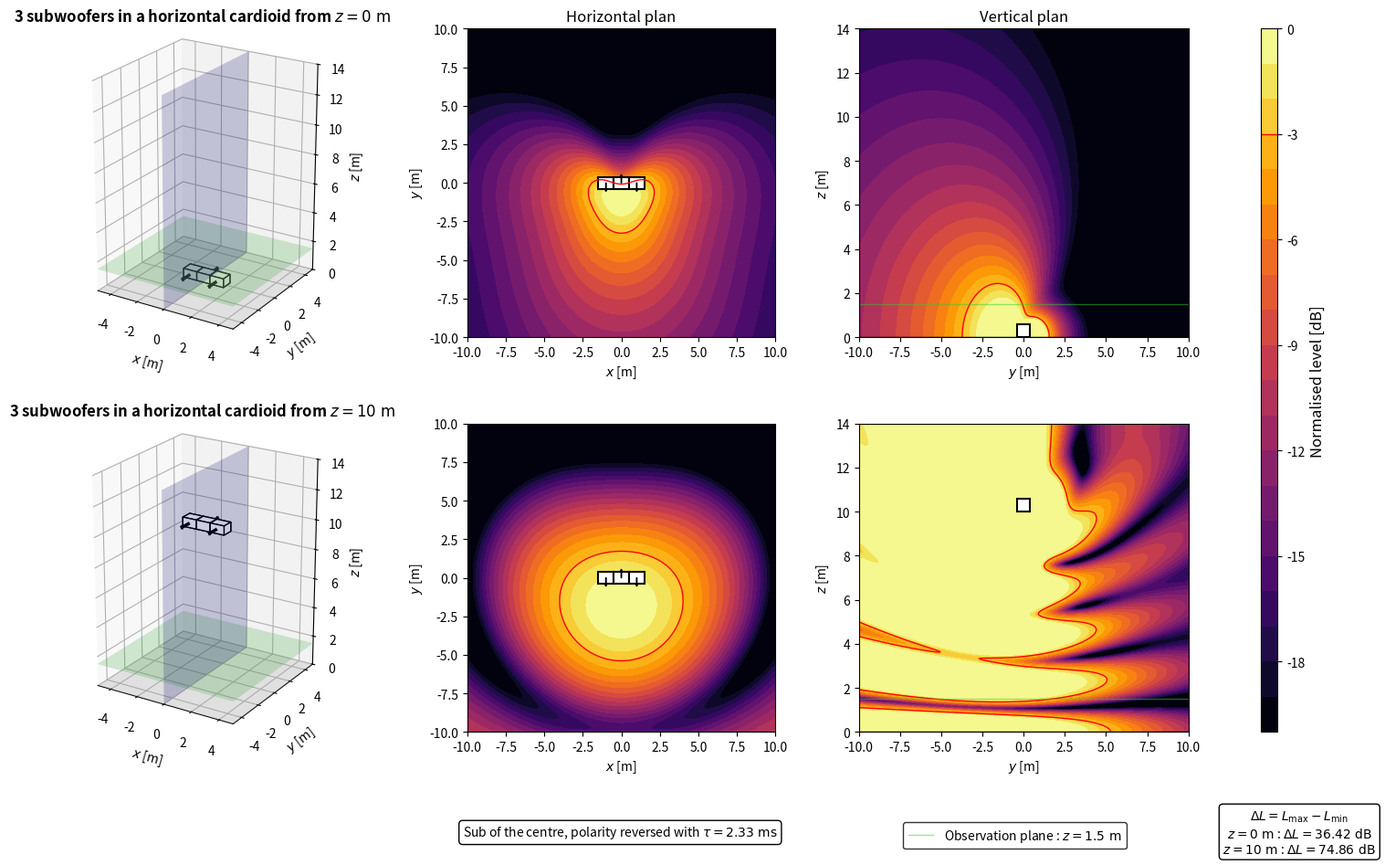

The script that saved this image:
import numpy as np
import matplotlib.pyplot as plt
from matplotlib.patches import Rectangle
from matplotlib.lines import Line2D

plt.close('all')


# ============================================================
# PARAMETERS
# ============================================================

# Acoustic parameters
c = 343
rho = 1.2
f = 80
Q = 1e-3
k = 2*np.pi*f/c

# Observation area
z_obs = 1.5
x = np.linspace(-10, 10, 500)
y = np.linspace(-10, 10, 500)
X, Y = np.meshgrid(x, y)

# Vertical section
z_min = 0
z_max = 14
z_yz = np.linspace(z_min, z_max, 500)
Y_yz, Z_yz = np.meshgrid(y, z_yz)
x_slice = 0

# Subwoofer geometry
N_sub = 3
spacing = 1.0
sub_w = 1.0
sub_d = 0.8
sub_h = 0.6
x_subs = np.array([-spacing, 0, spacing])
y_subs = np.zeros(N_sub)
z_ground = 0
z_flown = 10

# Acoustic centres and orientation
x_front = np.array([-spacing, spacing])
y_front = np.array([-sub_d/2, -sub_d/2])
x_rear = 0
y_rear = sub_d/2

# Cardioid processing
cardioid_distance = sub_d
delay = cardioid_distance/c
delay_ms = delay*1000
rear_gain = 2.0
rear_phase = -np.exp(-1j*2*np.pi*f*delay)

# Evaluation and display
evaluation_margin = 0.5
target = -3
level_min = -20
level_max = 0
levels = np.linspace(level_min, level_max, 21)


# ============================================================
# ACOUSTIC MODEL
# ============================================================

def monopole_top_view(X, Y, z_obs, xs, ys, zs):
    r_direct = np.sqrt((X-xs)**2 + (Y-ys)**2 + (z_obs-zs)**2)
    r_image = np.sqrt((X-xs)**2 + (Y-ys)**2 + (z_obs+zs)**2)
    r_direct = np.maximum(r_direct, 0.05)
    r_image = np.maximum(r_image, 0.05)
    p_direct = 1j*rho*c*k*Q*np.exp(-1j*k*r_direct)/(4*np.pi*r_direct)
    p_image = 1j*rho*c*k*Q*np.exp(-1j*k*r_image)/(4*np.pi*r_image)
    return p_direct + p_image


def monopole_yz_view(Y, Z, x_slice, xs, ys, zs):
    r_direct = np.sqrt((x_slice-xs)**2 + (Y-ys)**2 + (Z-zs)**2)
    r_image = np.sqrt((x_slice-xs)**2 + (Y-ys)**2 + (Z+zs)**2)
    r_direct = np.maximum(r_direct, 0.05)
    r_image = np.maximum(r_image, 0.05)
    p_direct = 1j*rho*c*k*Q*np.exp(-1j*k*r_direct)/(4*np.pi*r_direct)
    p_image = 1j*rho*c*k*Q*np.exp(-1j*k*r_image)/(4*np.pi*r_image)
    return p_direct + p_image


def cardioid_top_view(X, Y, z_obs, z_array):
    p = np.zeros_like(X, dtype=complex)
    for xs, ys in zip(x_front, y_front):
        p += monopole_top_view(X, Y, z_obs, xs, ys, z_array)
    p += rear_gain*rear_phase*monopole_top_view(X, Y, z_obs, x_rear, y_rear, z_array)
    return p


def cardioid_yz_view(Y, Z, x_slice, z_array):
    p = np.zeros_like(Y, dtype=complex)
    for xs, ys in zip(x_front, y_front):
        p += monopole_yz_view(Y, Z, x_slice, xs, ys, z_array)
    p += rear_gain*rear_phase*monopole_yz_view(Y, Z, x_slice, x_rear, y_rear, z_array)
    return p


# ============================================================
# EVALUATION AREA
# ============================================================

source_zone = np.zeros_like(X, dtype=bool)
for xs, ys in zip(x_subs, y_subs):
    source_zone |= (np.abs(X-xs) <= sub_w/2 + evaluation_margin) & (np.abs(Y-ys) <= sub_d/2 + evaluation_margin)

evaluation_zone = ~source_zone


# ============================================================
# PRESSURE FIELDS
# ============================================================

p_ground_xy = cardioid_top_view(X, Y, z_obs, z_ground)
p_flown_xy = cardioid_top_view(X, Y, z_obs, z_flown)

ref_ground = np.max(np.abs(p_ground_xy[evaluation_zone]))
ref_flown = np.max(np.abs(p_flown_xy[evaluation_zone]))

SPL_ground_xy_raw = 20*np.log10(np.maximum(np.abs(p_ground_xy), 1e-12)/ref_ground)
SPL_flown_xy_raw = 20*np.log10(np.maximum(np.abs(p_flown_xy), 1e-12)/ref_flown)

gradient_ground = np.max(SPL_ground_xy_raw[evaluation_zone]) - np.min(SPL_ground_xy_raw[evaluation_zone])
gradient_flown = np.max(SPL_flown_xy_raw[evaluation_zone]) - np.min(SPL_flown_xy_raw[evaluation_zone])

SPL_ground_xy = np.clip(SPL_ground_xy_raw, level_min, level_max)
SPL_flown_xy = np.clip(SPL_flown_xy_raw, level_min, level_max)

p_ground_yz = cardioid_yz_view(Y_yz, Z_yz, x_slice, z_ground)
p_flown_yz = cardioid_yz_view(Y_yz, Z_yz, x_slice, z_flown)

SPL_ground_yz = np.clip(20*np.log10(np.maximum(np.abs(p_ground_yz), 1e-12)/ref_ground), level_min, level_max)
SPL_flown_yz = np.clip(20*np.log10(np.maximum(np.abs(p_flown_yz), 1e-12)/ref_flown), level_min, level_max)


# ============================================================
# DISPLAY FUNCTIONS
# ============================================================

def config_title(z):
    return rf'{N_sub} subwoofers in a horizontal cardioid from $z = {z:g}\ \mathrm{{m}}$'


def draw_sub_box(ax, xs, ys, z0):
    ax.bar3d(xs-sub_w/2, ys-sub_d/2, z0, sub_w, sub_d, sub_h, color='white', edgecolor='black', shade=False)


def draw_3d_scene(ax, z_array):
    xx = np.array([[-5, 5], [-5, 5]])
    yy = np.array([[-5, -5], [5, 5]])
    zz_ground = np.zeros((2, 2))
    zz_obs = z_obs*np.ones((2, 2))
    xx_slice = x_slice*np.ones((2, 2))
    yy_slice = np.array([[-5, 5], [-5, 5]])
    zz_slice = np.array([[z_min, z_min], [z_max, z_max]])

    ax.plot_surface(xx, yy, zz_ground, color='lightgray', alpha=0.25, linewidth=0)
    ax.plot_surface(xx, yy, zz_obs, color='limegreen', alpha=0.2, linewidth=0)
    ax.plot_surface(xx_slice, yy_slice, zz_slice, color='blue', alpha=0.2, linewidth=0)

    for xs, ys in zip(x_subs, y_subs):
        draw_sub_box(ax, xs, ys, z_array)

    z_arrow = z_array + sub_h/2
    ax.quiver(-spacing, -sub_d/2, z_arrow, 0, -1, 0, length=1.0, normalize=True, color='black', linewidth=2.5, arrow_length_ratio=0.25)
    ax.quiver(spacing, -sub_d/2, z_arrow, 0, -1, 0, length=1.0, normalize=True, color='black', linewidth=2.5, arrow_length_ratio=0.25)
    ax.quiver(0, sub_d/2, z_arrow, 0, 1, 0, length=1.0, normalize=True, color='black', linewidth=2.5, arrow_length_ratio=0.25)

    ax.set_title(config_title(z_array), fontsize=12, fontweight='bold')
    ax.set_xlabel(r'$x$ [m]')
    ax.set_ylabel(r'$y$ [m]')
    ax.set_zlabel(r'$z$ [m]')
    ax.set_xlim(-5, 5)
    ax.set_ylim(-5, 5)
    ax.set_zlim(z_min, z_max)
    ax.set_box_aspect((10, 10, 14))
    ax.view_init(elev=22, azim=-58)


def plot_horizontal(ax, SPL, title=None):
    im = ax.contourf(X, Y, SPL, levels=levels, cmap='inferno')
    ax.contour(X, Y, SPL, levels=[target], colors='red', linewidths=1, linestyles='solid')
    for xs, ys in zip(x_subs, y_subs):
        ax.add_patch(Rectangle((xs-sub_w/2, ys-sub_d/2), sub_w, sub_d, facecolor='white', edgecolor='black', linewidth=1.5))
    ax.arrow(-spacing, 0, 0, -0.55, width=0.025, head_width=0.15, head_length=0.15, color='black', length_includes_head=True)
    ax.arrow(spacing, 0, 0, -0.55, width=0.025, head_width=0.15, head_length=0.15, color='black', length_includes_head=True)
    ax.arrow(0, 0, 0, 0.55, width=0.025, head_width=0.15, head_length=0.15, color='black', length_includes_head=True)
    if title is not None:
        ax.set_title(title, fontsize=12)
    ax.set_xlabel(r'$x$ [m]')
    ax.set_ylabel(r'$y$ [m]')
    ax.set_xlim(-10, 10)
    ax.set_ylim(-10, 10)
    ax.set_aspect('equal')
    return im


def plot_vertical(ax, SPL, z_array, title=None):
    ax.contourf(Y_yz, Z_yz, SPL, levels=levels, cmap='inferno')
    ax.contour(Y_yz, Z_yz, SPL, levels=[target], colors='red', linewidths=1, linestyles='solid')
    ax.add_patch(Rectangle((-sub_d/2, z_array), sub_d, sub_h, facecolor='white', edgecolor='black', linewidth=1.5))
    ax.axhline(0, color='black', linewidth=1)
    ax.axhline(z_obs, color='limegreen', linewidth=1, alpha=0.5)
    if title is not None:
        ax.set_title(title, fontsize=12)
    ax.set_xlabel(r'$y$ [m]')
    ax.set_ylabel(r'$z$ [m]')
    ax.set_xlim(-10, 10)
    ax.set_ylim(0, 14)


# ============================================================
# FIGURE
# ============================================================

fig = plt.figure(figsize=(16, 10))
gs = fig.add_gridspec(2, 4, width_ratios=[1.1, 1, 1, 0.05], left=0.06, right=0.92, bottom=0.16, top=0.93, wspace=0.28, hspace=0.28)

ax3d_ground = fig.add_subplot(gs[0, 0], projection='3d')
axxy_ground = fig.add_subplot(gs[0, 1])
axyz_ground = fig.add_subplot(gs[0, 2])
ax3d_flown = fig.add_subplot(gs[1, 0], projection='3d')
axxy_flown = fig.add_subplot(gs[1, 1])
axyz_flown = fig.add_subplot(gs[1, 2])
cax = fig.add_subplot(gs[:, 3])

draw_3d_scene(ax3d_ground, z_ground)
im = plot_horizontal(axxy_ground, SPL_ground_xy, r'Horizontal plan')
plot_vertical(axyz_ground, SPL_ground_yz, z_ground, r'Vertical plan')

draw_3d_scene(ax3d_flown, z_flown)
plot_horizontal(axxy_flown, SPL_flown_xy)
plot_vertical(axyz_flown, SPL_flown_yz, z_flown)


# ============================================================
# INFORMATION BOXES
# ============================================================

gradient_box = r'$\Delta L = L_{\mathrm{max}} - L_{\mathrm{min}}$' + '\n' + rf'$z = {z_ground:g}\ \mathrm{{m}}$ : $\Delta L = {gradient_ground:.2f}\ \mathrm{{dB}}$' + '\n' + rf'$z = {z_flown:g}\ \mathrm{{m}}$ : $\Delta L = {gradient_flown:.2f}\ \mathrm{{dB}}$'
fig.text(0.935, 0.05, gradient_box, ha='center', va='center', bbox=dict(boxstyle='round', facecolor='white', edgecolor='black'))

cardioid_box = r'Sub of the centre, polarity reversed with ' + rf'$\tau = {delay_ms:.2f}\ \mathrm{{ms}}$'
fig.text(0.47, 0.05, cardioid_box, ha='center', va='center', bbox=dict(boxstyle='round', facecolor='white', edgecolor='black'))

green_line = Line2D([0], [0], color='limegreen', linewidth=1, alpha=0.5)
fig.legend([green_line], [rf'Observation plane : $z = {z_obs:g}\ \mathrm{{m}}$'], loc='lower center', bbox_to_anchor=(0.74, 0.025), frameon=True, edgecolor='black', fancybox=True)


# ============================================================
# COLORBAR
# ============================================================

cbar = fig.colorbar(im, cax=cax)
cbar.set_label(r'Normalised level [dB]', fontsize=12)
cbar.ax.axhline(target, color='red', linewidth=1, linestyle='solid')

plt.show()
